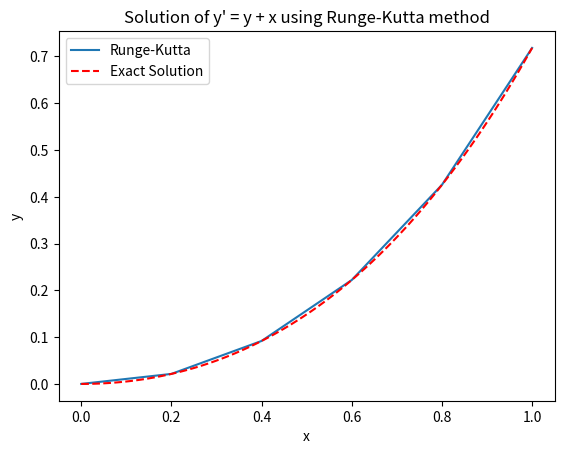

Reproduce this figure in Python.
import numpy as np
import matplotlib.pyplot as plt

def runge_kutta_method(func, y0, x_range, h):
    results = []
    x_values = np.arange(x_range[0], x_range[1] + h, h)
    y = y0

    for x in x_values:
        results.append((x, y))
        k1 = h * func(x, y)
        k2 = h * func(x + h/2, y + k1/2)
        k3 = h * func(x + h/2, y + k2/2)
        k4 = h * func(x + h, y + k3)

        y = y + (k1 + 2*k2 + 2*k3 + k4)/6

    return results

# Define the differential equation function
def equation(x, y):
    return y + x

# Define the exact solution function
def exact_solution(x):
    return np.exp(x) - x - 1

# Set initial conditions and parameters
initial_y = 0  # Initial value of y at x=0
x_interval = (0, 1)  # Interval for x
step_size = 0.2  # Step size for x

# Solve the differential equation using Runge-Kutta method
results_rk = runge_kutta_method(equation, initial_y, x_interval, step_size)

# Calculate exact solution values
# exact_values = [(x, exact_solution(x)) for x, _ in results_rk]
x2=np.arange(0, 1.01, 0.01)
y_values_exact = exact_solution(x2)
# Display the results
print("Results using Runge-Kutta method with a step size of 0.2:")
for x, y in results_rk:
    print(f"x = {x:.6f}, y = {y:.6f}")

# Plot the results
plt.plot([x for x, _ in results_rk], [y for _, y in results_rk], label='Runge-Kutta')
plt.plot(x2, y_values_exact, label='Exact Solution', color='red', linestyle='--')
plt.xlabel('x')
plt.ylabel('y')
plt.title('Solution of y\' = y + x using Runge-Kutta method')
plt.legend()
plt.show()
